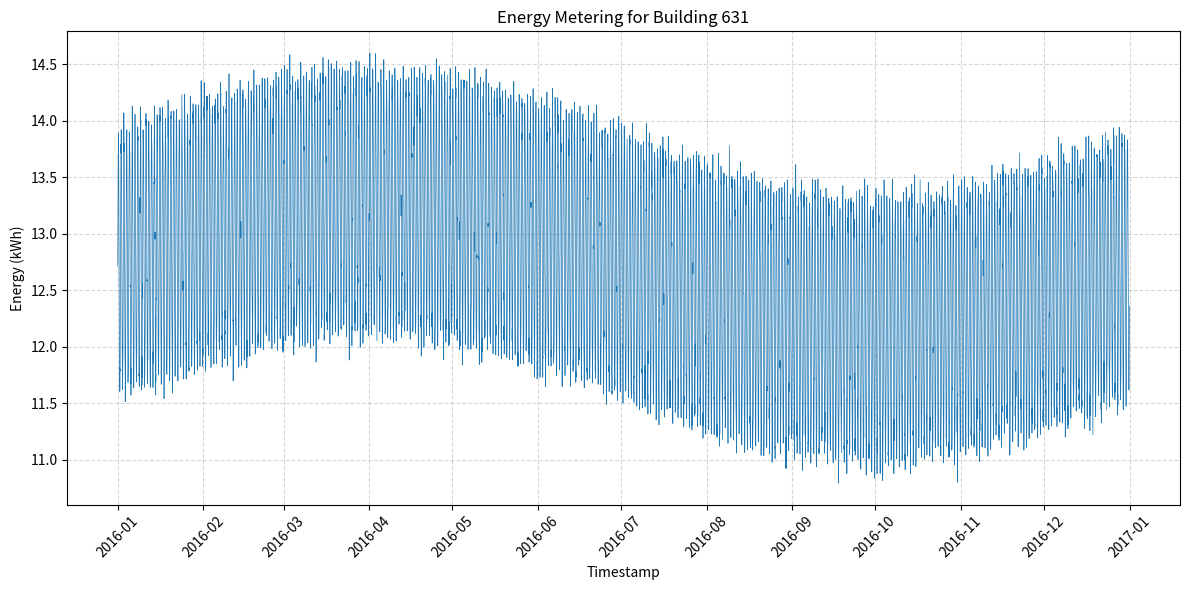

This chart was generated by the following Python code:
#!/usr/bin/env python3
import os
import csv
import math
import random
from datetime import datetime, timedelta

import matplotlib.pyplot as plt
import matplotlib.dates as mdates

def generate_energy_data(start_year: int, building_id: int, min_val: float, max_val: float):
    random.seed(42)

    # Parameters for realistic pattern
    base = (min_val + max_val) / 2
    amp_daily = (max_val - min_val) / 4
    amp_seasonal = amp_daily / 2
    noise_std = 0.1

    start_dt = datetime(start_year, 1, 1, 0, 0)
    total_hours = 366 * 24  # 2016 is a leap year
    timestamps = []
    values = []

    for i in range(total_hours):
        dt = start_dt + timedelta(hours=i)
        hour_of_day = dt.hour
        day_of_year = dt.timetuple().tm_yday

        daily_component = amp_daily * math.sin(2 * math.pi * hour_of_day / 24)
        seasonal_component = amp_seasonal * math.sin(2 * math.pi * day_of_year / 366)
        noise = random.gauss(0, noise_std)

        val = base + daily_component + seasonal_component + noise
        val = max(min_val, min(max_val, val))

        timestamps.append(dt.strftime("%Y-%m-%dT%H:%M"))
        values.append(val)

    return timestamps, values

def save_csv(timestamps, values, building_id):
    os.makedirs("generated_data", exist_ok=True)
    csv_path = os.path.join("generated_data", f"{building_id}.csv")
    with open(csv_path, "w", newline="") as f:
        writer = csv.writer(f)
        writer.writerow(["timestamp", "value"])
        for ts, val in zip(timestamps, values):
            writer.writerow([ts, f"{val:.6f}"])

def plot_data(timestamps, values, building_id):
    os.makedirs("generated_plots", exist_ok=True)
    plt.figure(figsize=(12, 6))
    dates = [datetime.strptime(ts, "%Y-%m-%dT%H:%M") for ts in timestamps]
    plt.plot(dates, values, linewidth=0.5)
    plt.title(f"Energy Metering for Building {building_id}")
    plt.xlabel("Timestamp")
    plt.ylabel("Energy (kWh)")
    plt.grid(True, linestyle="--", alpha=0.5)

    # Format x-axis dates
    ax = plt.gca()
    ax.xaxis.set_major_locator(mdates.MonthLocator())
    ax.xaxis.set_major_formatter(mdates.DateFormatter("%Y-%m"))
    plt.xticks(rotation=45)

    plt.tight_layout()
    png_path = os.path.join("generated_plots", f"{building_id}.png")
    plt.savefig(png_path, dpi=300)
    plt.close()

def main():
    building_id = 631
    min_val = 10.462970339883046
    max_val = 14.974510562437139
    timestamps, values = generate_energy_data(2016, building_id, min_val, max_val)
    save_csv(timestamps, values, building_id)
    plot_data(timestamps, values, building_id)

if __name__ == "__main__":
    main()
